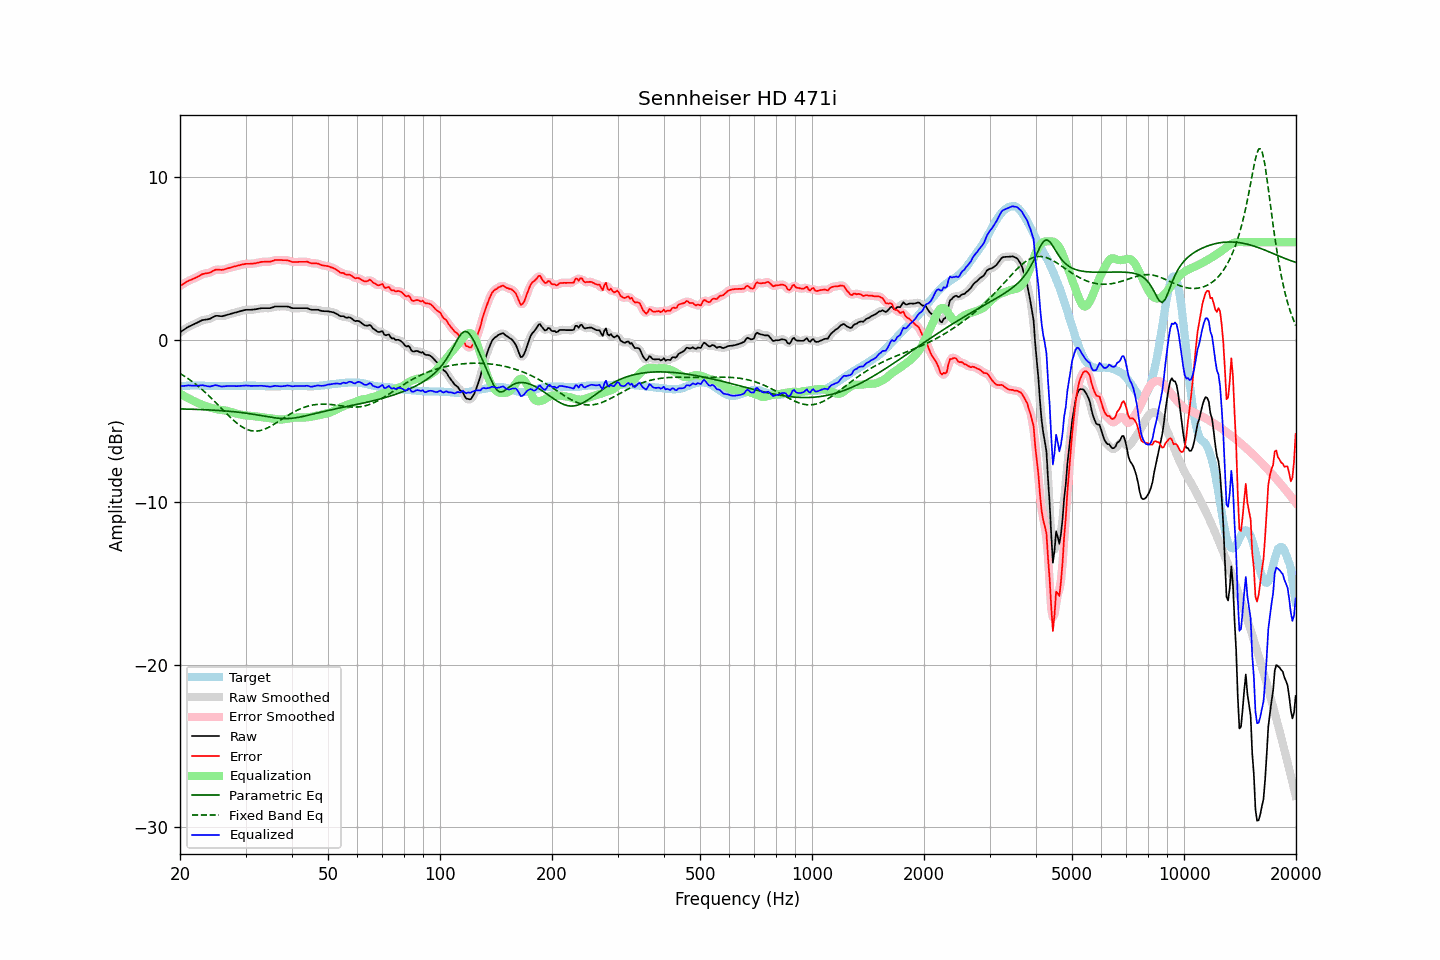

Values plotted in this chart, from the file beside it:
frequency, raw, error, smoothed, error_smoothed, equalization, parametric_eq, fixed_band_eq, equalized_raw, equalized_smoothed, target
20.00, 0.45, 3.31, 0.45, 3.31, -3.32, -4.26, -2.07, -2.87, -2.87, -2.86
20.20, 0.52, 3.37, 0.52, 3.37, -3.38, -4.26, -2.13, -2.86, -2.86, -2.85
20.40, 0.58, 3.42, 0.59, 3.43, -3.43, -4.26, -2.19, -2.85, -2.84, -2.84
20.61, 0.65, 3.49, 0.65, 3.49, -3.49, -4.26, -2.26, -2.84, -2.83, -2.84
20.81, 0.72, 3.55, 0.72, 3.55, -3.54, -4.27, -2.32, -2.82, -2.82, -2.83
21.02, 0.78, 3.61, 0.78, 3.61, -3.59, -4.27, -2.39, -2.81, -2.81, -2.83
21.23, 0.83, 3.65, 0.83, 3.66, -3.65, -4.27, -2.46, -2.81, -2.81, -2.82
21.44, 0.87, 3.69, 0.88, 3.70, -3.70, -4.28, -2.53, -2.82, -2.82, -2.82
21.66, 0.92, 3.74, 0.92, 3.74, -3.75, -4.28, -2.61, -2.82, -2.83, -2.82
21.87, 0.96, 3.78, 0.97, 3.78, -3.79, -4.28, -2.68, -2.83, -2.83, -2.82
22.09, 1.01, 3.82, 1.01, 3.83, -3.84, -4.29, -2.76, -2.83, -2.83, -2.81
22.31, 1.06, 3.87, 1.06, 3.88, -3.89, -4.29, -2.84, -2.83, -2.83, -2.81
22.54, 1.11, 3.93, 1.12, 3.94, -3.93, -4.29, -2.92, -2.82, -2.82, -2.82
22.76, 1.16, 3.99, 1.16, 3.99, -3.97, -4.30, -3.01, -2.81, -2.81, -2.83
22.99, 1.21, 4.04, 1.20, 4.03, -4.01, -4.30, -3.09, -2.80, -2.81, -2.83
23.22, 1.22, 4.05, 1.23, 4.06, -4.04, -4.31, -3.18, -2.82, -2.82, -2.83
23.45, 1.24, 4.08, 1.24, 4.08, -4.08, -4.31, -3.27, -2.84, -2.84, -2.84
23.69, 1.25, 4.09, 1.25, 4.09, -4.11, -4.31, -3.36, -2.86, -2.86, -2.84
23.92, 1.27, 4.11, 1.28, 4.12, -4.15, -4.32, -3.45, -2.88, -2.87, -2.84
24.16, 1.30, 4.14, 1.31, 4.15, -4.18, -4.32, -3.55, -2.88, -2.87, -2.84
24.40, 1.36, 4.20, 1.36, 4.20, -4.21, -4.33, -3.65, -2.85, -2.85, -2.84
24.65, 1.41, 4.25, 1.41, 4.25, -4.24, -4.34, -3.74, -2.82, -2.82, -2.84
24.89, 1.46, 4.30, 1.45, 4.29, -4.26, -4.34, -3.84, -2.80, -2.81, -2.84
25.14, 1.47, 4.31, 1.47, 4.31, -4.28, -4.35, -3.94, -2.81, -2.81, -2.84
25.39, 1.46, 4.31, 1.46, 4.31, -4.30, -4.35, -4.04, -2.84, -2.84, -2.85
25.65, 1.45, 4.30, 1.45, 4.30, -4.31, -4.36, -4.15, -2.86, -2.86, -2.85
25.91, 1.44, 4.29, 1.45, 4.30, -4.33, -4.37, -4.25, -2.88, -2.88, -2.85
26.16, 1.46, 4.31, 1.46, 4.32, -4.34, -4.37, -4.35, -2.88, -2.88, -2.85
26.43, 1.49, 4.34, 1.49, 4.34, -4.35, -4.38, -4.45, -2.86, -2.86, -2.85
26.69, 1.52, 4.37, 1.52, 4.37, -4.37, -4.39, -4.55, -2.85, -2.85, -2.85
26.96, 1.55, 4.40, 1.55, 4.40, -4.40, -4.40, -4.65, -2.84, -2.84, -2.85
27.23, 1.58, 4.43, 1.58, 4.43, -4.43, -4.41, -4.74, -2.84, -2.84, -2.85
27.50, 1.61, 4.46, 1.61, 4.46, -4.46, -4.42, -4.84, -2.84, -2.85, -2.85
27.77, 1.63, 4.48, 1.64, 4.49, -4.48, -4.43, -4.93, -2.85, -2.85, -2.85
28.05, 1.66, 4.51, 1.66, 4.51, -4.51, -4.44, -5.02, -2.85, -2.85, -2.85
28.33, 1.68, 4.53, 1.68, 4.54, -4.54, -4.45, -5.10, -2.86, -2.86, -2.85
28.62, 1.71, 4.56, 1.71, 4.56, -4.57, -4.46, -5.18, -2.85, -2.85, -2.85
28.90, 1.74, 4.58, 1.74, 4.59, -4.59, -4.47, -5.26, -2.85, -2.85, -2.84
29.19, 1.77, 4.61, 1.77, 4.61, -4.61, -4.48, -5.33, -2.84, -2.84, -2.84
29.48, 1.79, 4.63, 1.80, 4.64, -4.63, -4.49, -5.39, -2.84, -2.83, -2.84
29.78, 1.82, 4.65, 1.82, 4.66, -4.65, -4.51, -5.44, -2.82, -2.82, -2.83
30.08, 1.84, 4.67, 1.84, 4.67, -4.66, -4.52, -5.49, -2.82, -2.82, -2.83
30.38, 1.84, 4.67, 1.84, 4.67, -4.67, -4.53, -5.53, -2.82, -2.82, -2.83
30.68, 1.84, 4.67, 1.84, 4.68, -4.68, -4.55, -5.57, -2.83, -2.83, -2.83
30.99, 1.84, 4.67, 1.85, 4.68, -4.68, -4.56, -5.59, -2.84, -2.84, -2.83
31.30, 1.85, 4.68, 1.85, 4.68, -4.69, -4.58, -5.61, -2.84, -2.84, -2.83
31.61, 1.86, 4.69, 1.86, 4.69, -4.70, -4.59, -5.62, -2.84, -2.84, -2.83
31.93, 1.87, 4.70, 1.88, 4.71, -4.72, -4.61, -5.62, -2.85, -2.84, -2.83
32.24, 1.89, 4.73, 1.89, 4.73, -4.73, -4.63, -5.62, -2.84, -2.84, -2.84
32.57, 1.91, 4.75, 1.91, 4.75, -4.75, -4.65, -5.61, -2.84, -2.84, -2.84
32.89, 1.93, 4.77, 1.93, 4.77, -4.76, -4.66, -5.59, -2.83, -2.83, -2.84
33.22, 1.94, 4.79, 1.94, 4.79, -4.78, -4.68, -5.56, -2.83, -2.84, -2.85
33.55, 1.94, 4.79, 1.94, 4.80, -4.79, -4.70, -5.53, -2.84, -2.84, -2.85
33.89, 1.94, 4.80, 1.94, 4.80, -4.80, -4.72, -5.49, -2.85, -2.85, -2.86
34.23, 1.94, 4.80, 1.94, 4.80, -4.81, -4.73, -5.45, -2.87, -2.87, -2.86
34.57, 1.94, 4.80, 1.94, 4.80, -4.82, -4.75, -5.40, -2.88, -2.88, -2.86
34.92, 1.94, 4.80, 1.95, 4.81, -4.83, -4.77, -5.35, -2.89, -2.88, -2.86
35.27, 1.97, 4.83, 1.97, 4.84, -4.85, -4.78, -5.29, -2.88, -2.87, -2.86
35.62, 2.00, 4.86, 2.00, 4.87, -4.86, -4.80, -5.23, -2.86, -2.86, -2.86
35.97, 2.04, 4.90, 2.03, 4.89, -4.88, -4.81, -5.17, -2.83, -2.84, -2.86
... 635 more rows
